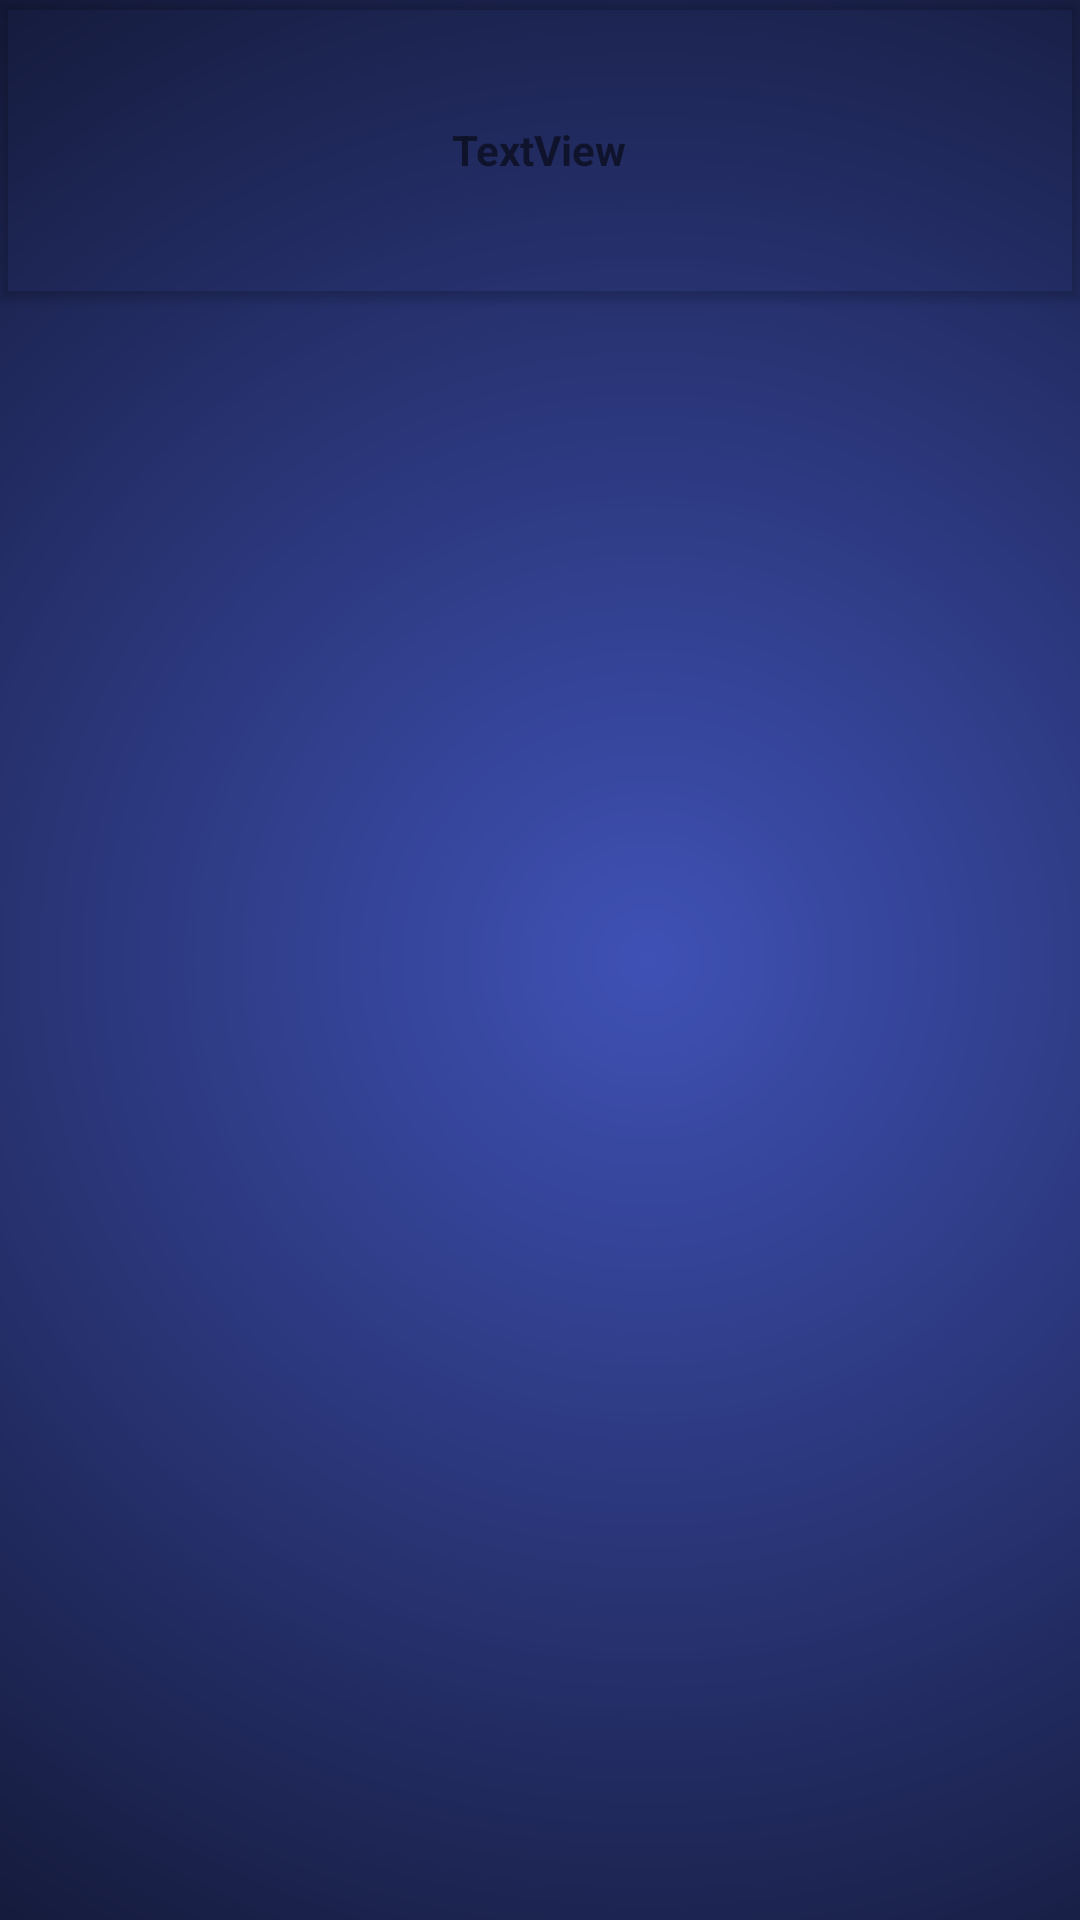

Here is an Android app screen rendered from its layout file. Give the layout XML and the strings, colors and styles it references.
<!-- AndroidManifest.xml: application theme Theme.Gatetes -->
<!-- res/layout/holder_lista_gatetes.xml -->
<?xml version="1.0" encoding="utf-8"?>
<androidx.constraintlayout.widget.ConstraintLayout xmlns:android="http://schemas.android.com/apk/res/android"
    xmlns:app="http://schemas.android.com/apk/res-auto"
    xmlns:tools="http://schemas.android.com/tools"
    android:layout_width="match_parent"
    android:layout_height="wrap_content"
    android:layout_margin="10dp"
    android:background="@drawable/fondo">

    <androidx.cardview.widget.CardView
        android:layout_width="match_parent"
        android:layout_height="wrap_content"
        app:cardBackgroundColor="#00FFFFFF"
        app:layout_constraintEnd_toEndOf="parent"
        app:layout_constraintStart_toStartOf="parent"
        app:layout_constraintTop_toTopOf="parent">

        <TextView
            android:id="@+id/tv_nombre"
            android:layout_width="wrap_content"
            android:layout_height="wrap_content"
            android:layout_gravity="center"
            android:text="TextView"
            android:textStyle="bold" />

        <ImageView
            android:id="@+id/tv_image"
            android:layout_width="100dp"
            android:layout_height="100dp"
            android:scaleType="centerInside"
            tools:srcCompat="@tools:sample/avatars" />
    </androidx.cardview.widget.CardView>
</androidx.constraintlayout.widget.ConstraintLayout>
<!-- resources referenced by this layout -->
<resources>
  <!-- drawable fondo (drawable) -->
  <?xml version="1.0" encoding="UTF-8"?>
  <layer-list xmlns:android="http://schemas.android.com/apk/res/android">
      <item>
          <shape android:layout_height="wrap_content">
              <solid android:color="@color/black"/>
          </shape>
      </item>
      <item>
          <shape>
              <gradient
                  android:endColor="@android:color/transparent"
                  android:centerY="0.5" android:centerX="0.6"
                  android:startColor="#3F51B5"
                  android:gradientRadius="160%"
                  android:type="radial"/>
          </shape>
      </item>
  </layer-list>
  <style name="Theme.Gatetes" parent="Theme.MaterialComponents.DayNight.DarkActionBar">
          
          <item name="colorPrimary">@color/purple_200</item>
          <item name="colorPrimaryVariant">@color/purple_700</item>
          <item name="colorOnPrimary">@color/black</item>
          
          <item name="colorSecondary">@color/teal_200</item>
          <item name="colorSecondaryVariant">@color/teal_200</item>
          <item name="colorOnSecondary">@color/black</item>
          
          <item name="android:statusBarColor" tools:targetApi="l">?attr/colorPrimaryVariant</item>
          
      </style>
  <!-- not gathered from this repository: default colours our renderer supplied (Android Studio template values) -->
  <color name="purple_200">#FFBB86FC</color>
  <color name="purple_700">#FF3700B3</color>
  <color name="teal_200">#FF03DAC5</color>
  <color name="black">#FF000000</color>
</resources>
